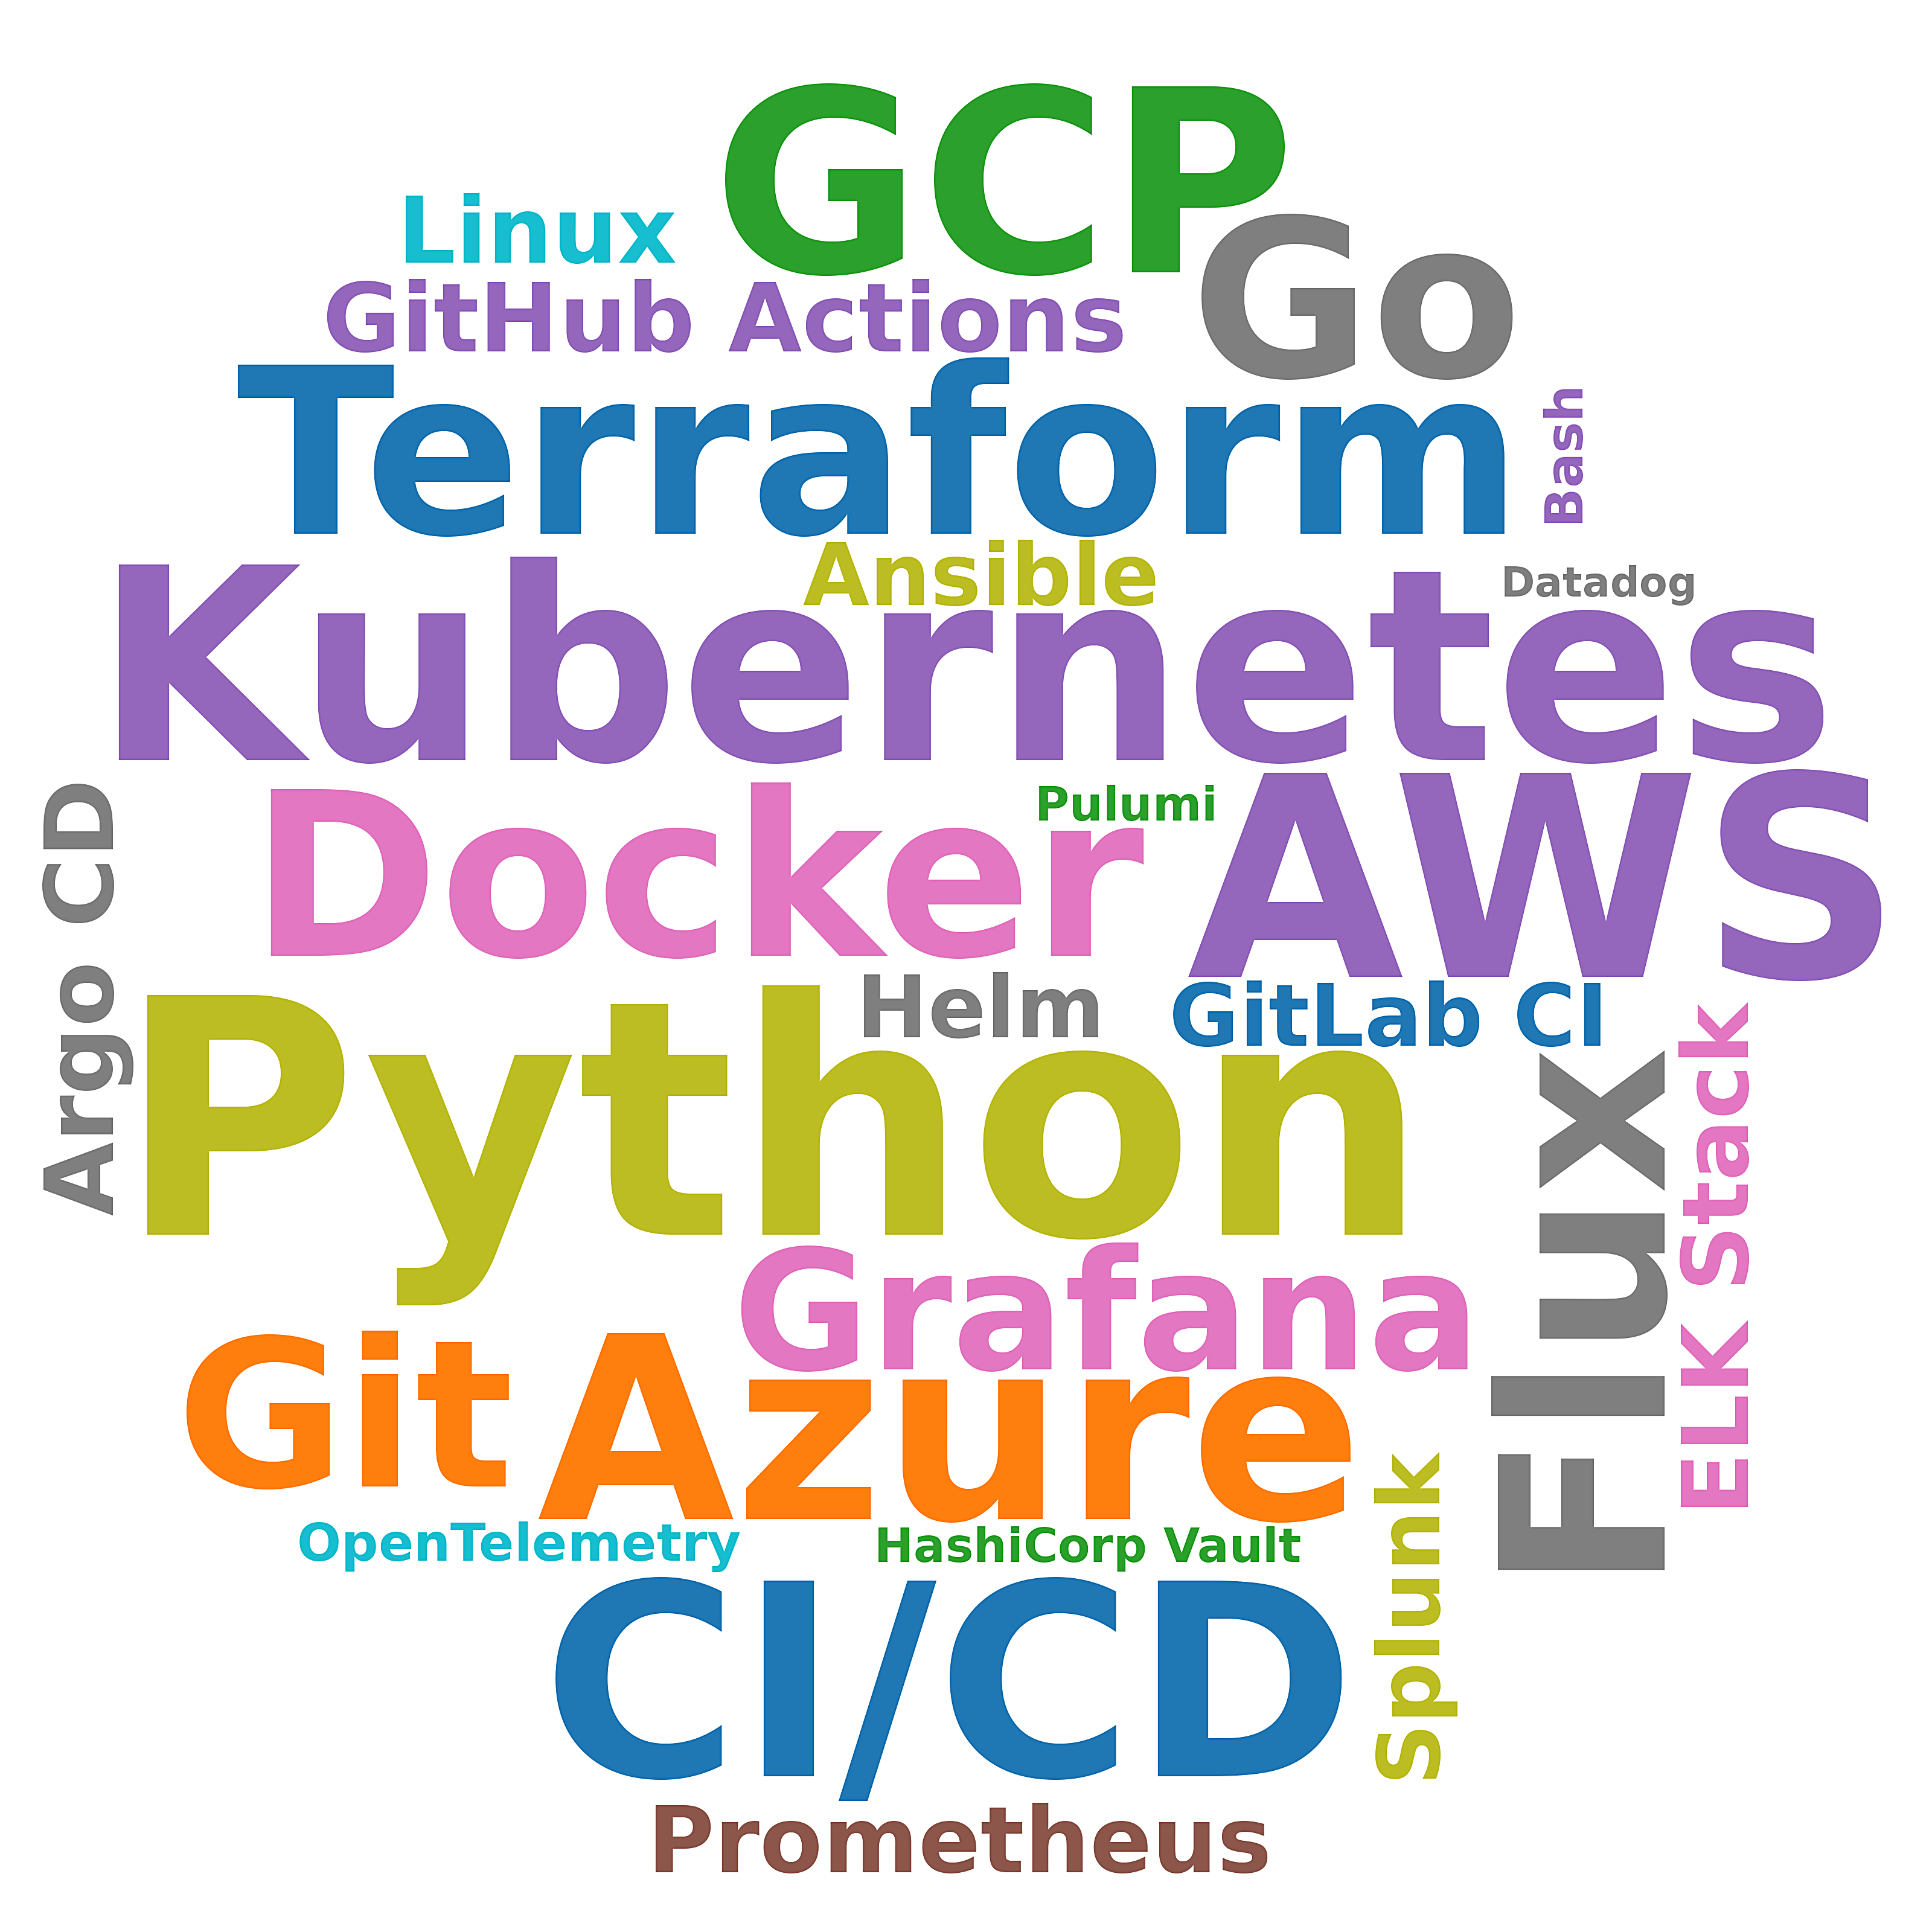

Data behind this chart, as committed beside it:
skill, postings_mentioning, pct_of_postings
Python, 67, 16.1
AWS, 30, 7.2
Kubernetes, 28, 6.7
CI/CD, 28, 6.7
Azure, 22, 5.3
GCP, 22, 5.3
Terraform, 14, 3.4
Docker, 13, 3.1
Flux, 13, 3.1
Go, 11, 2.7
Git, 8, 1.9
Grafana, 5, 1.2
GitHub Actions, 4, 1.0
Argo CD, 4, 1.0
Prometheus, 4, 1.0
ELK Stack, 4, 1.0
Linux, 4, 1.0
Helm, 3, 0.7
Ansible, 3, 0.7
GitLab CI, 3, 0.7
Splunk, 3, 0.7
OpenTelemetry, 3, 0.7
Bash, 3, 0.7
Pulumi, 2, 0.5
HashiCorp Vault, 2, 0.5
Datadog, 1, 0.2
